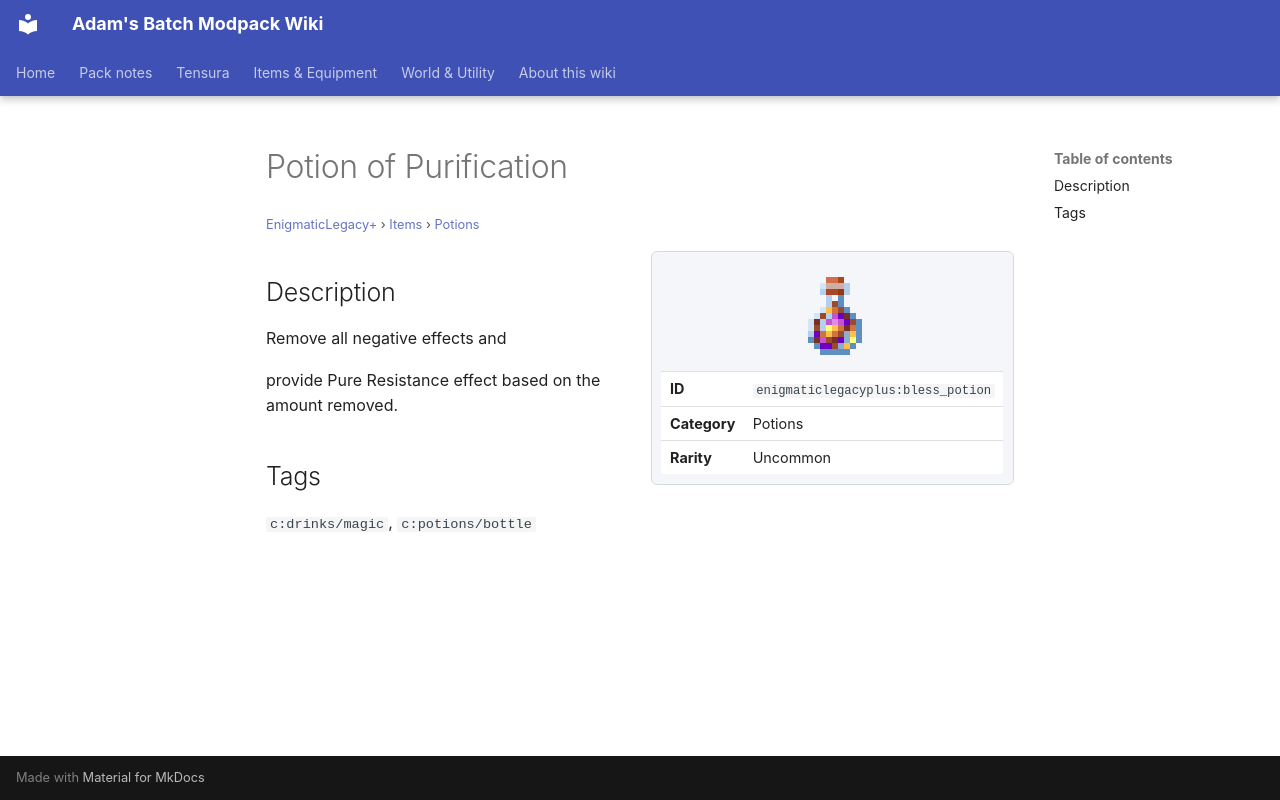

repository: Proteus-Nell/Adams-Batch-MC-Modpack-Wiki · page: enigmatic-legacy-plus/items/potions/bless-potion/index.html · generator: mkdocs

# Potion of Purification

<small>[EnigmaticLegacy+](../../index.md) &rsaquo; [Items](../index.md) &rsaquo; [Potions](index.md)</small>

<div class="infobox" markdown>

![Potion of Purification](../../../assets/icons/enigmaticlegacyplus/item/bless_potion.png)

| | |
|---|---|
| **ID** | `enigmaticlegacyplus:bless_potion` |
| **Category** | Potions |
| **Rarity** | Uncommon |

</div>

## Description

Remove all negative effects and

provide Pure Resistance effect based on the amount removed.

## Tags

`c:drinks/magic`, `c:potions/bottle`
